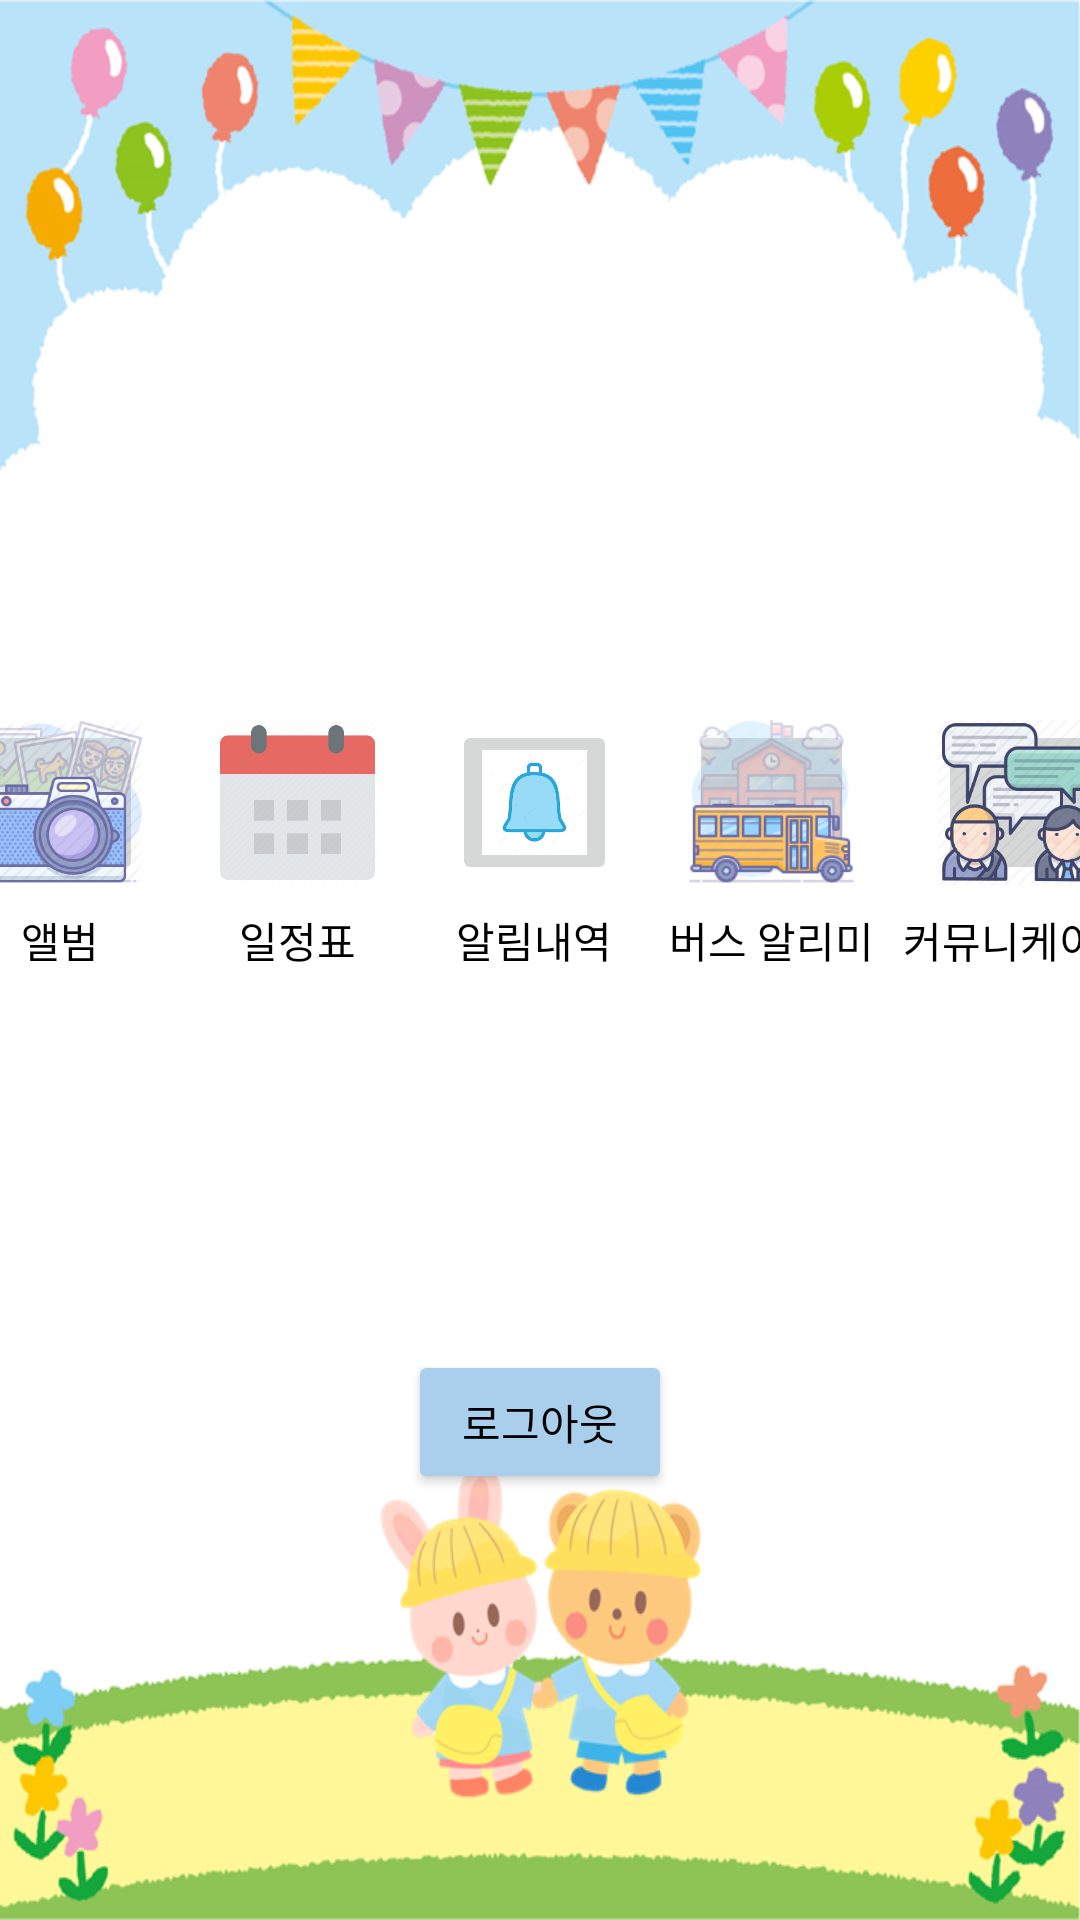

Write the Android layout XML for this screen, with the resource values it uses.
<!-- AndroidManifest.xml: application theme Theme.Project -->
<!-- res/layout/activity_main.xml -->
<?xml version="1.0" encoding="utf-8"?>
<androidx.constraintlayout.widget.ConstraintLayout xmlns:android="http://schemas.android.com/apk/res/android"
    xmlns:app="http://schemas.android.com/apk/res-auto"
    xmlns:tools="http://schemas.android.com/tools"
    android:layout_width="match_parent"
    android:layout_height="match_parent"
    android:background="@drawable/informback"
    tools:context=".MainActivity">

    <ImageButton
        android:id="@+id/menu_album"

        android:layout_width="55dp"
        android:layout_height="55dp"
        android:layout_marginStart="16dp"


        android:layout_marginTop="240dp"
        android:padding="0sp"
        android:scaleType="centerCrop"
        app:layout_constraintEnd_toStartOf="@+id/menu_cal"
        app:layout_constraintHorizontal_bias="0.5"
        app:layout_constraintHorizontal_chainStyle="spread_inside"
        app:layout_constraintStart_toStartOf="parent"
        app:layout_constraintTop_toTopOf="parent"
        app:srcCompat="@drawable/picture" />

    <TextView
        android:id="@+id/textView10"
        android:layout_width="wrap_content"
        android:layout_height="wrap_content"
        android:layout_marginTop="8dp"
        android:text="커뮤니케이션"
        android:textColor="#000000"
        app:layout_constraintEnd_toEndOf="@+id/menu_comu"
        app:layout_constraintStart_toStartOf="@+id/menu_comu"
        app:layout_constraintTop_toBottomOf="@+id/menu_comu" />

    <ImageButton
        android:id="@+id/menu_bus"

        android:layout_width="55dp"
        android:layout_height="55dp"


        android:layout_marginStart="24dp"
        android:layout_marginTop="240dp"
        android:padding="0sp"
        android:scaleType="centerCrop"
        app:layout_constraintEnd_toStartOf="@+id/menu_comu"
        app:layout_constraintHorizontal_bias="0.5"
        app:layout_constraintStart_toEndOf="@+id/menu_alarm"
        app:layout_constraintTop_toTopOf="parent"
        app:srcCompat="@drawable/bus" />

    <ImageButton
        android:id="@+id/menu_cal"

        android:layout_width="55dp"
        android:layout_height="55dp"
        android:layout_marginStart="24dp"


        android:layout_marginTop="240dp"
        android:padding="0sp"
        android:scaleType="centerCrop"
        app:layout_constraintEnd_toStartOf="@+id/menu_alarm"
        app:layout_constraintHorizontal_bias="0.5"
        app:layout_constraintStart_toEndOf="@+id/menu_album"
        app:layout_constraintTop_toTopOf="parent"
        app:srcCompat="@drawable/schedule" />

    <TextView
        android:id="@+id/textView7"
        android:layout_width="wrap_content"
        android:layout_height="wrap_content"
        android:layout_marginTop="8dp"
        android:text="앨범"
        android:textColor="#000000"
        app:layout_constraintEnd_toEndOf="@+id/menu_album"
        app:layout_constraintStart_toStartOf="@+id/menu_album"
        app:layout_constraintTop_toBottomOf="@+id/menu_album" />

    <ImageButton
        android:id="@+id/menu_comu"

        android:layout_width="55dp"
        android:layout_height="55dp"


        android:layout_marginStart="28dp"
        android:layout_marginTop="240dp"
        android:layout_marginEnd="16dp"
        android:padding="0sp"
        android:scaleType="centerCrop"
        app:layout_constraintEnd_toEndOf="parent"
        app:layout_constraintHorizontal_bias="0.5"
        app:layout_constraintStart_toEndOf="@+id/menu_bus"
        app:layout_constraintTop_toTopOf="parent"
        app:srcCompat="@drawable/commu" />

    <ImageButton
        android:id="@+id/menu_alarm"
        android:layout_width="55dp"
        android:layout_height="55dp"
        android:layout_marginStart="24dp"
        android:layout_marginTop="240dp"
        android:scaleType="centerCrop"
        app:layout_constraintEnd_toStartOf="@+id/menu_bus"
        app:layout_constraintHorizontal_bias="0.5"
        app:layout_constraintStart_toEndOf="@+id/menu_cal"
        app:layout_constraintTop_toTopOf="parent"
        app:srcCompat="@drawable/images" />

    <TextView
        android:id="@+id/textView9"
        android:layout_width="wrap_content"
        android:layout_height="wrap_content"
        android:layout_marginTop="8dp"
        android:text="버스 알리미"
        android:textColor="#000000"
        app:layout_constraintEnd_toEndOf="@+id/menu_bus"
        app:layout_constraintStart_toStartOf="@+id/menu_bus"
        app:layout_constraintTop_toBottomOf="@+id/menu_bus" />

    <TextView
        android:id="@+id/textView8"
        android:layout_width="wrap_content"
        android:layout_height="wrap_content"
        android:layout_marginTop="8dp"
        android:gravity="center"
        android:text="일정표"
        android:textColor="#000000"
        app:layout_constraintEnd_toEndOf="@+id/menu_cal"
        app:layout_constraintStart_toStartOf="@+id/menu_cal"
        app:layout_constraintTop_toBottomOf="@+id/menu_cal" />

    <TextView
        android:id="@+id/textView12"
        android:layout_width="wrap_content"
        android:layout_height="wrap_content"
        android:layout_marginTop="8dp"
        android:text="알림내역"
        android:textColor="#000000"
        app:layout_constraintEnd_toEndOf="@+id/menu_alarm"
        app:layout_constraintStart_toStartOf="@+id/menu_alarm"
        app:layout_constraintTop_toBottomOf="@+id/menu_alarm" />

    <Button
        android:id="@+id/btn_logout"
        android:layout_width="wrap_content"
        android:layout_height="wrap_content"
        android:layout_marginTop="450dp"
        android:backgroundTint="#A9CFED"
        android:text="로그아웃"
        android:textColor="#000000"
        app:layout_constraintEnd_toEndOf="parent"
        app:layout_constraintStart_toStartOf="parent"
        app:layout_constraintTop_toTopOf="parent" />

</androidx.constraintlayout.widget.ConstraintLayout>
<!-- resources referenced by this layout -->
<resources>
  <!-- drawable bus: png bitmap (drawable, 11049 bytes) -->
  <!-- drawable commu: png bitmap (drawable, 23608 bytes) -->
  <!-- drawable images: png bitmap (drawable, 4272 bytes) -->
  <!-- drawable informback: png bitmap (drawable, 150129 bytes) -->
  <!-- drawable picture: png bitmap (drawable, 36472 bytes) -->
  <!-- drawable schedule: png bitmap (drawable, 4570 bytes) -->
  <style name="Theme.Project" parent="Theme.MaterialComponents.Light.DarkActionBar">
          
          <item name="colorPrimary">@color/purple_500</item>
          <item name="colorPrimaryVariant">@color/purple_700</item>
          <item name="colorOnPrimary">@color/white</item>
          
          <item name="colorSecondary">@color/teal_200</item>
          <item name="colorSecondaryVariant">@color/teal_700</item>
          <item name="colorOnSecondary">@color/black</item>
          
          <item name="android:statusBarColor" tools:targetApi="l">?attr/colorPrimaryVariant</item>
          
      </style>
  <!-- not gathered from this repository: default colours our renderer supplied (Android Studio template values) -->
  <color name="purple_500">#FF6200EE</color>
  <color name="purple_700">#FF3700B3</color>
  <color name="teal_200">#FF03DAC5</color>
  <color name="teal_700">#FF018786</color>
  <color name="black">#FF000000</color>
  <color name="white">#FFFFFFFF</color>
</resources>
